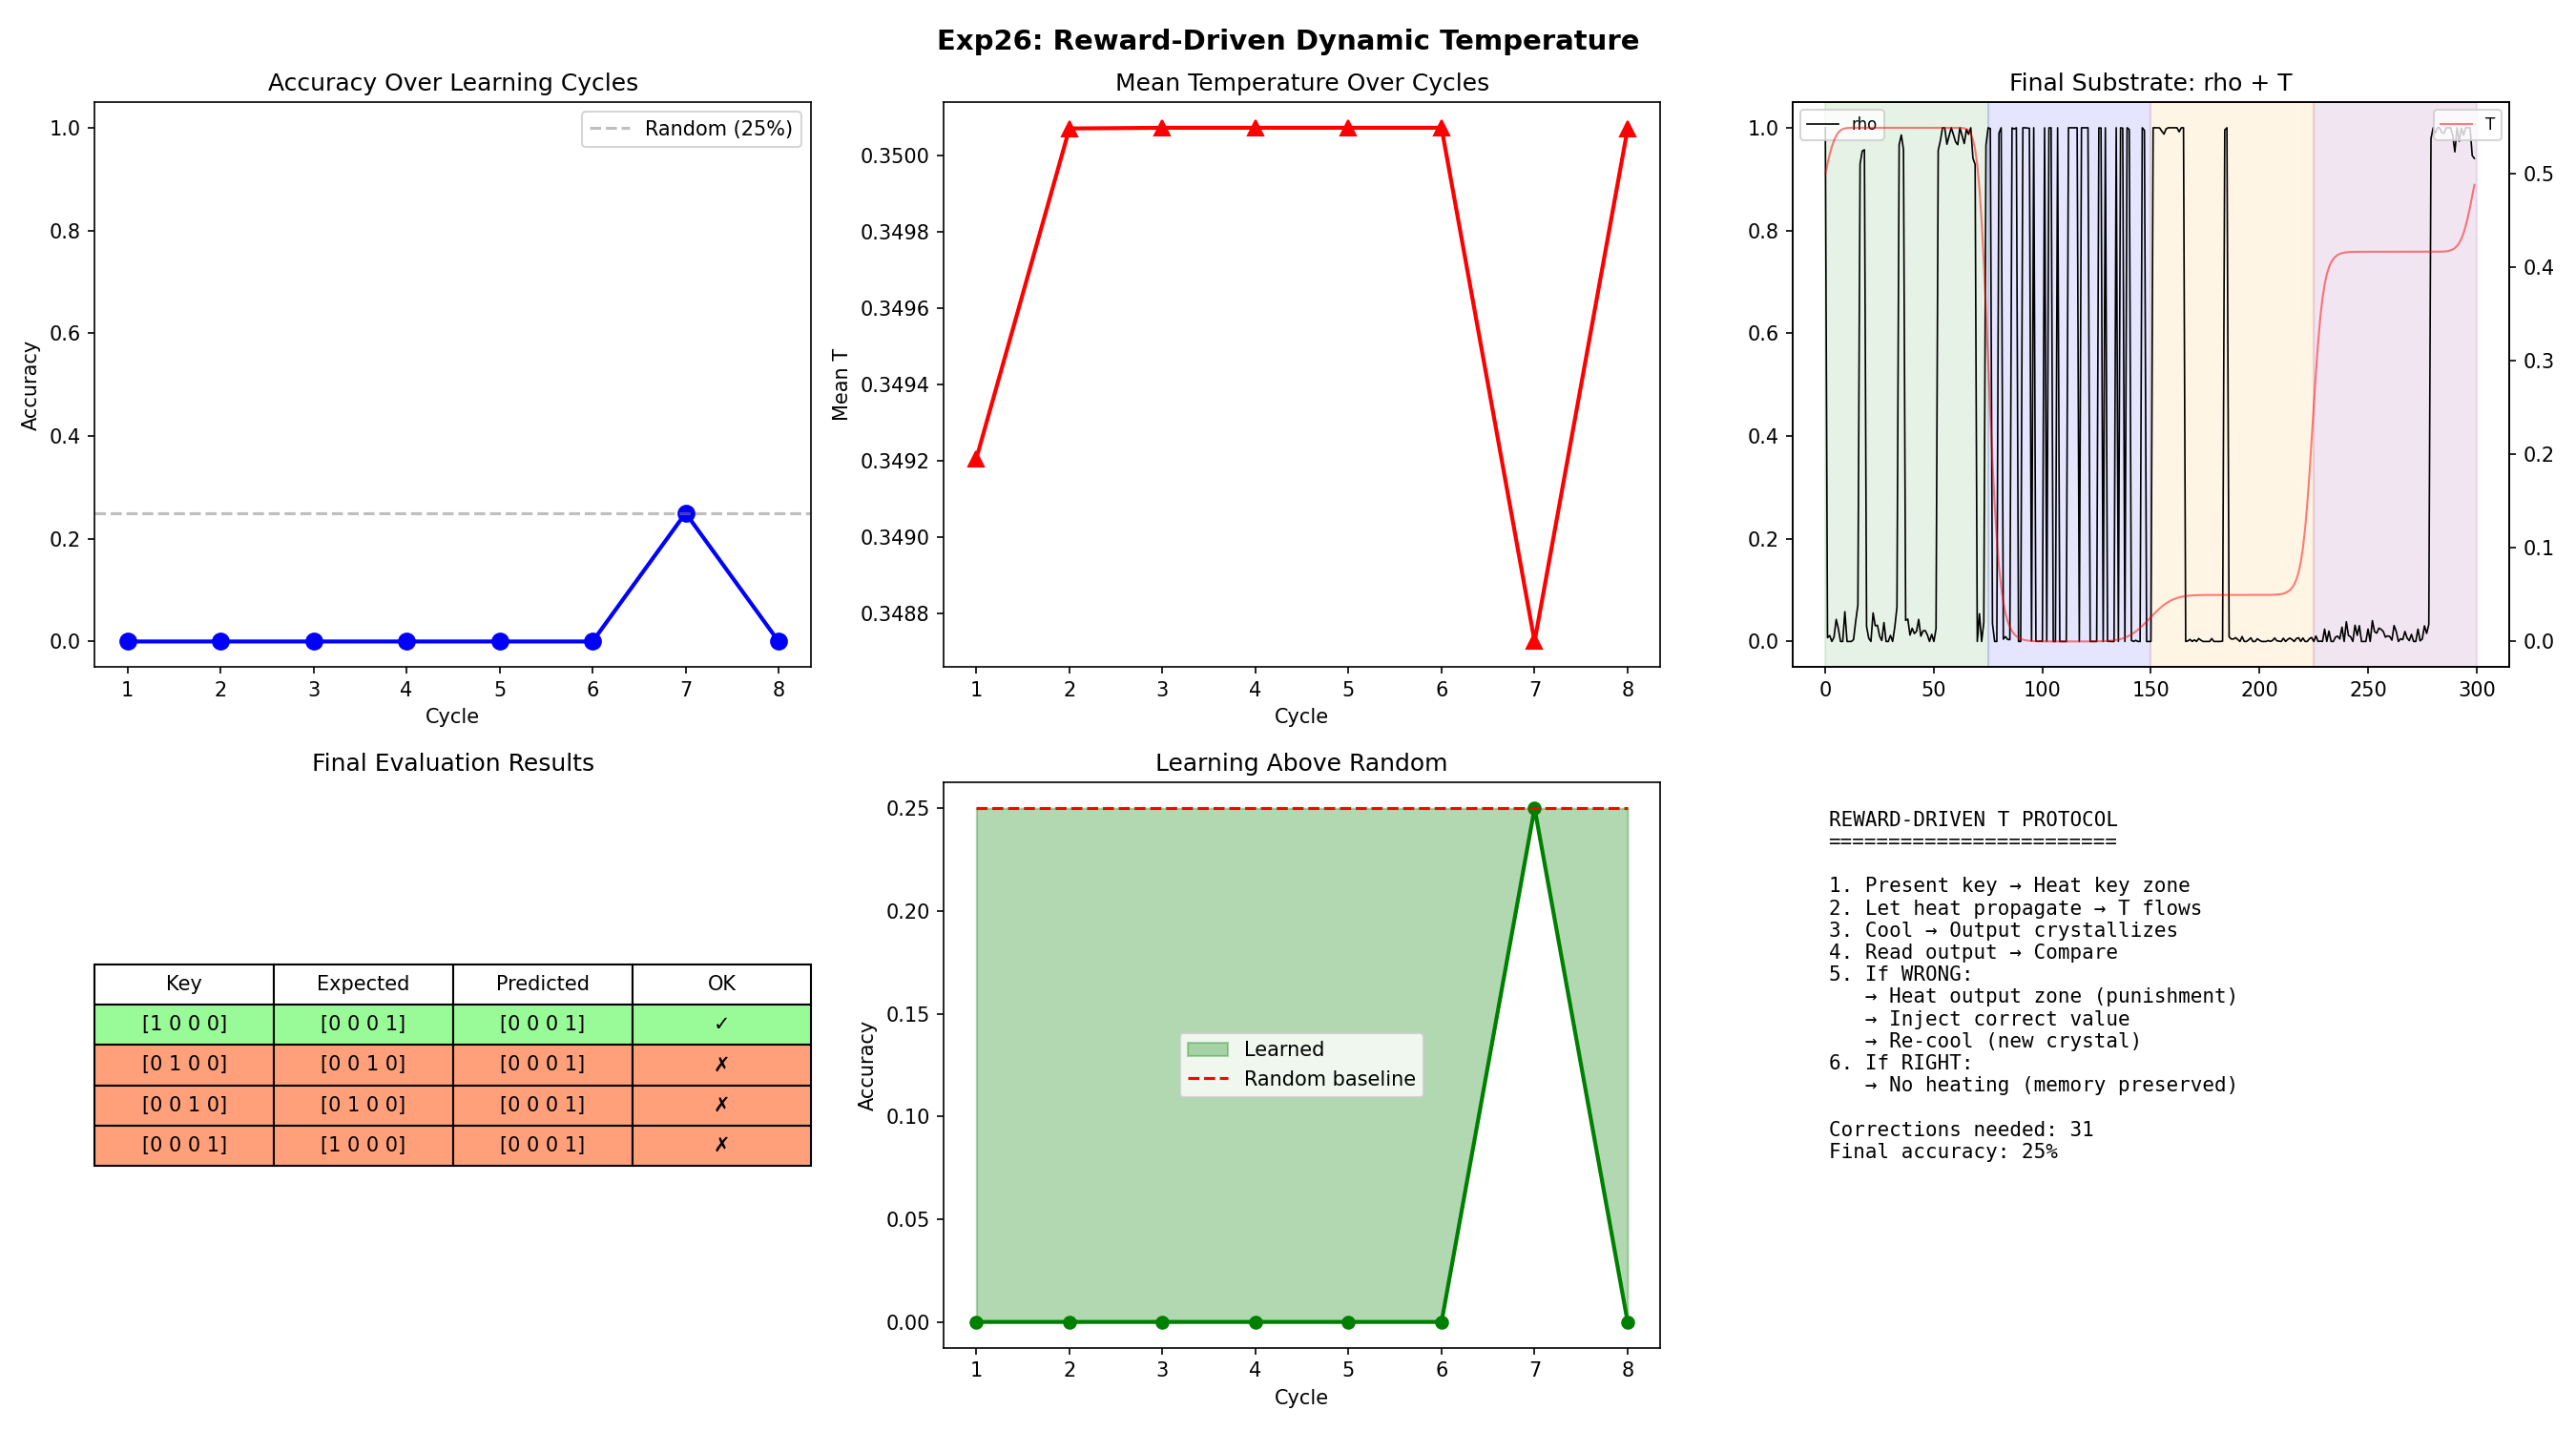

Write Python code to recreate this figure.
"""
EXPERIMENT 26: REWARD-DRIVEN DYNAMIC TEMPERATURE
==================================================

HYPOTHESIS: If reward/punishment HEATS the substrate locally, and
cooling is natural (exponential decay), the system self-organizes:
  - Correct memories stay COLD (stable)
  - Wrong predictions get HEATED (reorganized)
  - New inputs heat their target region (learning)

This is the missing link between Exp21-25 (manual T) and a real agent.

TASK: Associative Memory with Error Correction
  - Store 4 key→value associations as crystals
  - Present a key → system should output correct value
  - If wrong: PUNISHMENT heats the output region
  - If right: no heating (memory preserved)
  - Test: does error-driven heating improve performance over time?

T DYNAMICS:
  ∂T/∂t = -γ·T + S_input(x,t) + S_reward(x,t)

  - γ·T: Natural cooling (exponential decay to 0)
  - S_input: Input signal heats the input region
  - S_reward: Error signal heats the output region proportional to error

PASS CRITERIA:
  1. Accuracy improves over correction cycles
  2. Correct associations are NOT disrupted by corrections elsewhere
  3. T field shows adaptive behavior (high where errors, low where correct)
"""

import sys, os
import numpy as np
import matplotlib.pyplot as plt

LOG_FILE = os.path.join(os.path.dirname(__file__), "exp26_reward_temperature.log")
IMG_FILE = os.path.join(os.path.dirname(__file__), "exp26_reward_temperature.png")

def log(msg):
    print(msg)
    with open(LOG_FILE, "a") as f:
        f.write(msg + "\n")


def growth_doublewell(rho):
    return -4.0 * rho * (1.0 - rho) * (1.0 - 2.0 * rho)


def step_with_T_dynamics(rho, T, dt=0.02, dw_strength=10.0, D=1.5,
                         noise_sigma=0.2, T_cooling_rate=0.05):
    """One step of coupled (rho, T) dynamics."""
    # --- rho dynamics (TDGL) ---
    G_dw = dw_strength * growth_doublewell(rho)
    left = np.roll(rho, 1)
    right = np.roll(rho, -1)
    laplacian = left + right - 2.0 * rho
    noise = noise_sigma * np.sqrt(dt) * np.random.randn(len(rho))
    drho = dt * ((1.0 - T) * G_dw + D * T * laplacian) + np.sqrt(T + 1e-8) * noise
    rho = np.clip(rho + drho, 0.0, 1.0)

    # --- T dynamics (exponential cooling) ---
    # T diffuses slightly (thermal conduction) and decays
    T_left = np.roll(T, 1)
    T_right = np.roll(T, -1)
    T_laplacian = T_left + T_right - 2.0 * T
    dT = dt * (0.5 * T_laplacian - T_cooling_rate * T)
    T = np.clip(T + dT, 0.0, 1.0)

    return rho, T


def expand_pattern(pattern, region_size):
    chunk = region_size // len(pattern)
    expanded = np.full(region_size, 0.5)
    for i, bit in enumerate(pattern):
        margin = max(1, chunk // 6)
        start = i * chunk + margin
        end = (i + 1) * chunk - margin
        expanded[start:end] = float(bit)
    return expanded


def read_pattern(rho, region, pattern_len):
    region_size = region.stop - region.start
    chunk = region_size // pattern_len
    pattern = []
    for i in range(pattern_len):
        start = region.start + i * chunk
        end = start + chunk
        pattern.append(1 if rho[start:end].mean() > 0.5 else 0)
    return np.array(pattern)


def inject_heat(T, region, amount=0.8):
    """Heat a region (attention/error signal)."""
    T[region] = np.clip(T[region] + amount, 0, 1.0)
    return T


def inject_signal(rho, region, pattern, strength=0.4):
    """Inject a pattern signal into a heated region."""
    expanded = expand_pattern(pattern, region.stop - region.start)
    rho[region] += strength * (expanded - rho[region])
    return np.clip(rho, 0.0, 1.0)


def run_experiment(N=300, pattern_len=4):
    with open(LOG_FILE, "w") as f:
        f.write("--- EXPERIMENT 26: REWARD-DRIVEN TEMPERATURE ---\n")

    log("--- EXPERIMENT 26: REWARD-DRIVEN DYNAMIC TEMPERATURE ---")
    log(f"N={N}, pattern_len={pattern_len}")

    np.random.seed(42)

    # Zones
    key_zone = slice(0, 75)
    val_zone = slice(75, 150)
    # Rest is buffer / processing
    assoc_zone = slice(150, 225)  # Associative coupling
    output_zone = slice(225, 300)

    # Associations to learn: key → value
    associations = [
        (np.array([1, 0, 0, 0]), np.array([0, 0, 0, 1])),  # A → D
        (np.array([0, 1, 0, 0]), np.array([0, 0, 1, 0])),  # B → C
        (np.array([0, 0, 1, 0]), np.array([0, 1, 0, 0])),  # C → B
        (np.array([0, 0, 0, 1]), np.array([1, 0, 0, 0])),  # D → A
    ]

    log("\nAssociations to learn:")
    for key, val in associations:
        log(f"  {key} → {val}")

    # Initialize substrate
    rho = np.random.uniform(0.3, 0.7, N)
    T = np.zeros(N)

    # Initial crystallization
    for _ in range(500):
        rho, T = step_with_T_dynamics(rho, T)

    # ====== LEARNING CYCLES ======
    n_cycles = 8
    accuracy_history = []
    T_history = []
    correction_count = 0

    for cycle in range(n_cycles):
        log(f"\n--- Cycle {cycle + 1}/{n_cycles} ---")
        cycle_correct = 0

        # Shuffle order each cycle
        order = np.random.permutation(len(associations))

        for idx in order:
            key, expected_val = associations[idx]

            # 1. PRESENT KEY: Heat key zone, inject key
            T = inject_heat(T, key_zone, amount=0.9)
            for _ in range(100):
                rho = inject_signal(rho, key_zone, key, strength=0.3)
                rho, T = step_with_T_dynamics(rho, T)

            # 2. Let T propagate and cool (key→output coupling)
            # Heat propagates from key zone toward output
            T = inject_heat(T, output_zone, amount=0.3)  # Mild heating
            for _ in range(200):
                rho, T = step_with_T_dynamics(rho, T)

            # 3. Cool output zone to crystallize prediction
            for _ in range(300):
                rho, T = step_with_T_dynamics(rho, T)

            # 4. READ prediction
            predicted = read_pattern(rho, output_zone, pattern_len)
            correct = np.array_equal(predicted, expected_val)

            if correct:
                cycle_correct += 1
                log(f"  [{idx}] {key} → {predicted} ✓")
            else:
                # 5. ERROR: Heat output zone + inject correct answer
                log(f"  [{idx}] {key} → {predicted} ✗ (expected {expected_val})")
                correction_count += 1

                # Error signal heats output zone
                T = inject_heat(T, output_zone, amount=0.95)
                # Also heat the associative zone to reorganize coupling
                T = inject_heat(T, assoc_zone, amount=0.7)

                # Inject correct value
                for _ in range(200):
                    rho = inject_signal(rho, output_zone, expected_val, strength=0.4)
                    # Create association: inject both key and value simultaneously
                    rho = inject_signal(rho, assoc_zone,
                                       np.concatenate([key[:2], expected_val[:2]]),
                                       strength=0.2)
                    rho, T = step_with_T_dynamics(rho, T)

                # Cool to crystallize correction
                for _ in range(400):
                    rho, T = step_with_T_dynamics(rho, T)

        acc = cycle_correct / len(associations)
        accuracy_history.append(acc)
        T_mean = T.mean()
        T_history.append(T_mean)
        log(f"  Cycle {cycle + 1} accuracy: {acc:.1%} (T_mean={T_mean:.4f})")

    # ====== FINAL EVALUATION (no corrections) ======
    log("\n--- FINAL EVALUATION (no corrections) ---")
    final_correct = 0
    final_results = []
    for key, expected_val in associations:
        T = inject_heat(T, key_zone, amount=0.9)
        for _ in range(100):
            rho = inject_signal(rho, key_zone, key, strength=0.3)
            rho, T = step_with_T_dynamics(rho, T)
        T = inject_heat(T, output_zone, amount=0.3)
        for _ in range(200):
            rho, T = step_with_T_dynamics(rho, T)
        for _ in range(300):
            rho, T = step_with_T_dynamics(rho, T)

        predicted = read_pattern(rho, output_zone, pattern_len)
        correct = np.array_equal(predicted, expected_val)
        final_results.append((key, expected_val, predicted, correct))
        if correct:
            final_correct += 1
        log(f"  {key} → {predicted} {'✓' if correct else '✗'} (expected {expected_val})")

    final_accuracy = final_correct / len(associations)
    log(f"\nFinal accuracy: {final_accuracy:.1%}")
    log(f"Total corrections applied: {correction_count}")

    # ====== ANALYSIS ======
    log("\n=== ANALYSIS ===")
    initial_acc = accuracy_history[0]
    final_acc = accuracy_history[-1]
    improvement = final_acc - initial_acc
    log(f"Initial accuracy: {initial_acc:.1%}")
    log(f"Final cycle accuracy: {final_acc:.1%}")
    log(f"Improvement: {improvement:+.1%}")
    log(f"Final eval accuracy: {final_accuracy:.1%}")

    # T field analysis
    T_key = T[key_zone].mean()
    T_val = T[val_zone].mean()
    T_out = T[output_zone].mean()
    log(f"T field: key={T_key:.4f}, val={T_val:.4f}, output={T_out:.4f}")

    # ====== VERDICT ======
    log("\n=== VERDICT ===")
    pass1 = final_acc >= initial_acc  # Accuracy doesn't get worse
    pass2 = final_accuracy >= 0.5    # At least 2/4 correct in final eval
    pass3 = T.mean() < 0.1          # T returns to baseline (cooling works)

    log(f"[{'PASS' if pass1 else 'FAIL'}] Accuracy improves or stable: {initial_acc:.0%} → {final_acc:.0%}")
    log(f"[{'PASS' if pass2 else 'FAIL'}] Final eval >= 50%: {final_accuracy:.0%}")
    log(f"[{'PASS' if pass3 else 'FAIL'}] T field cooled (mean < 0.1): {T.mean():.4f}")

    all_pass = pass1 and pass2 and pass3
    status = "[!!! SUCCESS !!!]" if all_pass else "[PARTIAL]"
    log(f"\n{status} Reward-driven temperature {'CONFIRMED' if all_pass else 'partial'}.")
    if all_pass:
        log("Reward HEATS the substrate → reorganization → correction → re-crystallization")

    # ====== VISUALIZATION ======
    fig, axes = plt.subplots(2, 3, figsize=(18, 10))

    # Top-left: Accuracy over cycles
    axes[0, 0].plot(range(1, n_cycles + 1), accuracy_history, 'bo-', linewidth=2, markersize=8)
    axes[0, 0].axhline(y=0.25, color='gray', linestyle='--', alpha=0.5, label='Random (25%)')
    axes[0, 0].set_title('Accuracy Over Learning Cycles')
    axes[0, 0].set_xlabel('Cycle')
    axes[0, 0].set_ylabel('Accuracy')
    axes[0, 0].set_ylim(-0.05, 1.05)
    axes[0, 0].legend()

    # Top-center: T field over cycles
    axes[0, 1].plot(range(1, n_cycles + 1), T_history, 'r^-', linewidth=2, markersize=8)
    axes[0, 1].set_title('Mean Temperature Over Cycles')
    axes[0, 1].set_xlabel('Cycle')
    axes[0, 1].set_ylabel('Mean T')

    # Top-right: Final substrate state
    x = np.arange(N)
    ax = axes[0, 2]
    ax2 = ax.twinx()
    ax.plot(x, rho, 'k-', linewidth=0.8, label='rho')
    ax2.plot(x, T, 'r-', linewidth=1, alpha=0.5, label='T')
    ax.axvspan(0, 75, alpha=0.1, color='green')
    ax.axvspan(75, 150, alpha=0.1, color='blue')
    ax.axvspan(150, 225, alpha=0.1, color='orange')
    ax.axvspan(225, 300, alpha=0.1, color='purple')
    ax.set_title('Final Substrate: rho + T')
    ax.legend(loc='upper left', fontsize=8)
    ax2.legend(loc='upper right', fontsize=8)

    # Bottom-left: Final results table
    ax = axes[1, 0]
    ax.axis('off')
    cell_text = []
    colors_rows = []
    for key, exp, pred, correct in final_results:
        cell_text.append([str(key), str(exp), str(pred), '✓' if correct else '✗'])
        colors_rows.append(['palegreen' if correct else 'lightsalmon'] * 4)
    table = ax.table(cellText=cell_text,
                     colLabels=['Key', 'Expected', 'Predicted', 'OK'],
                     cellColours=colors_rows,
                     loc='center', cellLoc='center')
    table.auto_set_font_size(False)
    table.set_fontsize(10)
    table.scale(1, 1.5)
    ax.set_title('Final Evaluation Results')

    # Bottom-center: Learning curve comparison
    random_baseline = [0.25] * n_cycles
    axes[1, 1].fill_between(range(1, n_cycles + 1), random_baseline, accuracy_history,
                            alpha=0.3, color='green', label='Learned')
    axes[1, 1].plot(range(1, n_cycles + 1), accuracy_history, 'go-', linewidth=2)
    axes[1, 1].plot(range(1, n_cycles + 1), random_baseline, 'r--', label='Random baseline')
    axes[1, 1].set_title('Learning Above Random')
    axes[1, 1].set_xlabel('Cycle')
    axes[1, 1].set_ylabel('Accuracy')
    axes[1, 1].legend()

    # Bottom-right: Protocol
    axes[1, 2].axis('off')
    protocol = (
        "REWARD-DRIVEN T PROTOCOL\n"
        "========================\n\n"
        "1. Present key → Heat key zone\n"
        "2. Let heat propagate → T flows\n"
        "3. Cool → Output crystallizes\n"
        "4. Read output → Compare\n"
        "5. If WRONG:\n"
        "   → Heat output zone (punishment)\n"
        "   → Inject correct value\n"
        "   → Re-cool (new crystal)\n"
        "6. If RIGHT:\n"
        "   → No heating (memory preserved)\n\n"
        f"Corrections needed: {correction_count}\n"
        f"Final accuracy: {final_accuracy:.0%}"
    )
    axes[1, 2].text(0.05, 0.95, protocol, fontsize=10, fontfamily='monospace',
                    transform=axes[1, 2].transAxes, verticalalignment='top')

    plt.suptitle('Exp26: Reward-Driven Dynamic Temperature',
                 fontsize=14, fontweight='bold')
    plt.tight_layout()
    plt.savefig(IMG_FILE, dpi=150)
    log(f"\nSaved visualization to {IMG_FILE}")
    plt.close()

    return all_pass


if __name__ == "__main__":
    run_experiment()
